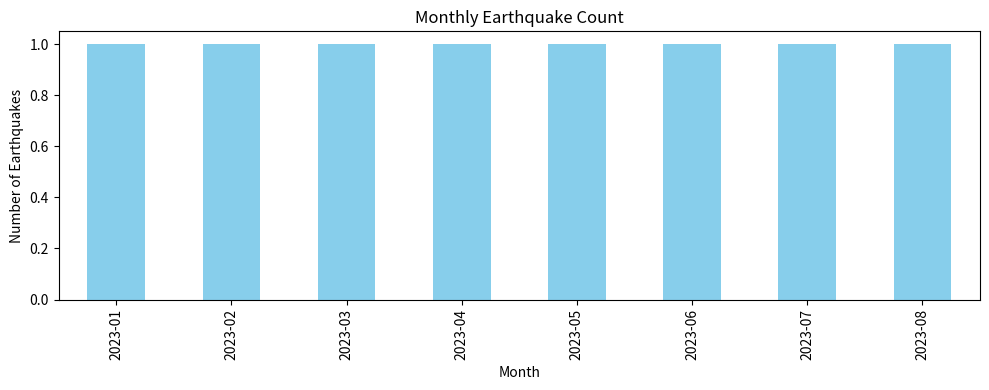
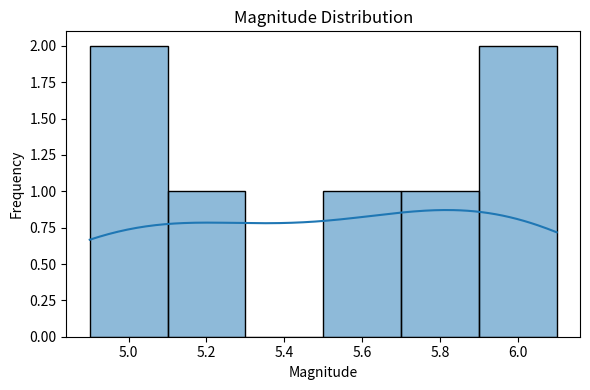
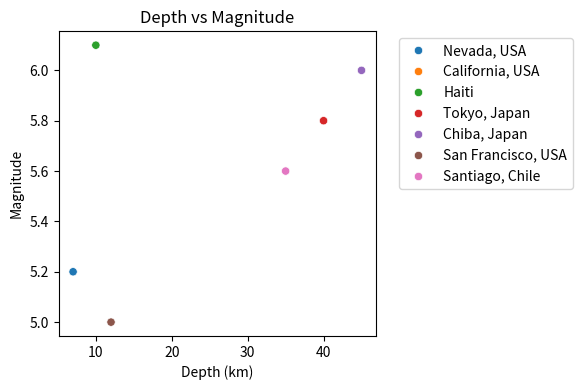

Here is the Python script that generated these plots, in order:
import pandas as pd
import matplotlib.pyplot as plt
import seaborn as sns

# Sample Earthquake Data with missing values
data = {
    "Date": ["2023-01-02", "2023-02-15", "2023-03-01", "2023-04-12", "2023-05-05", 
             "2023-06-17", "2023-07-23", "2023-08-29"],
    "Latitude": [38.322, 36.121, 34.201, None, 35.689, 35.652, 37.774, -33.448],
    "Longitude": [-118.443, -117.865, -116.491, -72.434, 139.692, 140.084, -122.419, -70.669],
    "Magnitude": [5.2, None, 4.9, 6.1, 5.8, 6.0, 5.0, 5.6],
    "Depth_km": [7.0, 9.8, None, 10.0, 40.0, 45.0, 12.0, 35.0],
    "Location": ["Nevada, USA", "California, USA", "California, USA", "Haiti",
                 "Tokyo, Japan", "Chiba, Japan", "San Francisco, USA", "Santiago, Chile"]
}

# Load into a DataFrame
df = pd.DataFrame(data)

# Convert 'Date' to datetime
df['Date'] = pd.to_datetime(df['Date'])

# Print summary before cleaning
print("Before Cleaning:\n", df.isnull().sum())

# Fill missing numerical data with mean of the respective column
df['Magnitude'].fillna(df['Magnitude'].mean(), inplace=True)
df['Depth_km'].fillna(df['Depth_km'].mean(), inplace=True)
df['Latitude'].fillna(df['Latitude'].mean(), inplace=True)

# Summary after cleaning
print("\nAfter Cleaning:\n", df.isnull().sum())

# ------ ANALYSIS --------

# Plot 1: Earthquake Count Over Time
plt.figure(figsize=(10, 4))
df['Date'].groupby(df['Date'].dt.to_period('M')).count().plot(kind='bar', color='skyblue')
plt.title("Monthly Earthquake Count")
plt.ylabel("Number of Earthquakes")
plt.xlabel("Month")
plt.tight_layout()
plt.show()

# Plot 2: Magnitude Distribution
plt.figure(figsize=(6, 4))
sns.histplot(df['Magnitude'], bins=6, kde=True)
plt.title("Magnitude Distribution")
plt.xlabel("Magnitude")
plt.ylabel("Frequency")
plt.tight_layout()
plt.show()

# Plot 3: Depth vs Magnitude
plt.figure(figsize=(6, 4))
sns.scatterplot(data=df, x='Depth_km', y='Magnitude', hue='Location')
plt.title("Depth vs Magnitude")
plt.xlabel("Depth (km)")
plt.ylabel("Magnitude")
plt.legend(bbox_to_anchor=(1.05, 1), loc='upper left')
plt.tight_layout()
plt.show()
